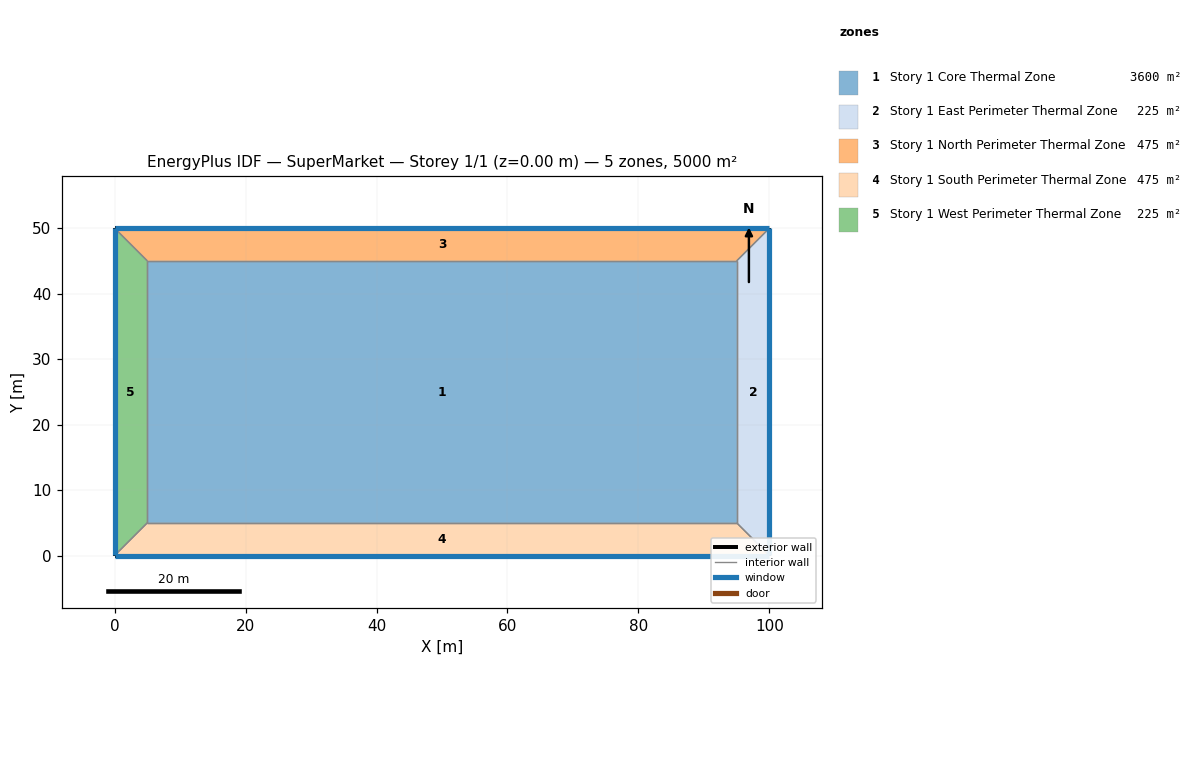
=== STOREY PLAN SPEC (per zone: floor XY polygon, exterior-wall plan segments, windows/doors) ===
zone 1: Story 1 Core Thermal Zone  (3600.0 m²)
  floor: (5.00, 5.00) (5.00, 45.00) (95.00, 45.00) (95.00, 5.00)
  interior walls: 4
zone 2: Story 1 East Perimeter Thermal Zone  (225.0 m²)
  floor: (100.00, 50.00) (100.00, 0.00) (95.00, 5.00) (95.00, 45.00)
  exterior wall: (100.00, 50.00) – (100.00, 0.00)  [50.0 m]
    window: (100.00, 0.03) – (100.00, 49.97)  [50.0 m²]
  interior walls: 3
zone 3: Story 1 North Perimeter Thermal Zone  (475.0 m²)
  floor: (0.00, 50.00) (100.00, 50.00) (95.00, 45.00) (5.00, 45.00)
  exterior wall: (0.00, 50.00) – (100.00, 50.00)  [100.0 m]
    window: (99.97, 50.00) – (0.03, 50.00)  [100.0 m²]
  interior walls: 3
zone 4: Story 1 South Perimeter Thermal Zone  (475.0 m²)
  floor: (100.00, 0.00) (0.00, 0.00) (5.00, 5.00) (95.00, 5.00)
  exterior wall: (100.00, 0.00) – (0.00, 0.00)  [100.0 m]
    window: (0.03, 0.00) – (99.97, 0.00)  [100.0 m²]
  interior walls: 3
zone 5: Story 1 West Perimeter Thermal Zone  (225.0 m²)
  floor: (0.00, 0.00) (0.00, 50.00) (5.00, 45.00) (5.00, 5.00)
  exterior wall: (0.00, 0.00) – (0.00, 50.00)  [50.0 m]
    window: (0.00, 49.97) – (0.00, 0.03)  [50.0 m²]
  interior walls: 3

=== DERIVED (storey summary) ===
Building: SuperMarket
Storey: 1 of 1  (floor level z = 0.00 m)
Storey gross floor area: 5000.0 m²
Zones on this storey: 5
  - Story 1 Core Thermal Zone: floor 3600.0 m²
  - Story 1 East Perimeter Thermal Zone: floor 225.0 m²; exterior wall 50.0 m (250.0 m²); 1 window(s) 50.0 m²; WWR 20.0%
  - Story 1 North Perimeter Thermal Zone: floor 475.0 m²; exterior wall 100.0 m (500.0 m²); 1 window(s) 100.0 m²; WWR 20.0%
  - Story 1 South Perimeter Thermal Zone: floor 475.0 m²; exterior wall 100.0 m (500.0 m²); 1 window(s) 100.0 m²; WWR 20.0%
  - Story 1 West Perimeter Thermal Zone: floor 225.0 m²; exterior wall 50.0 m (250.0 m²); 1 window(s) 50.0 m²; WWR 20.0%
Zone adjacency (shared interzone walls):
  - Story 1 Core Thermal Zone ↔ Story 1 East Perimeter Thermal Zone
  - Story 1 Core Thermal Zone ↔ Story 1 North Perimeter Thermal Zone
  - Story 1 Core Thermal Zone ↔ Story 1 South Perimeter Thermal Zone
  - Story 1 Core Thermal Zone ↔ Story 1 West Perimeter Thermal Zone
  - Story 1 East Perimeter Thermal Zone ↔ Story 1 North Perimeter Thermal Zone
  - Story 1 East Perimeter Thermal Zone ↔ Story 1 South Perimeter Thermal Zone
  - Story 1 North Perimeter Thermal Zone ↔ Story 1 West Perimeter Thermal Zone
  - Story 1 South Perimeter Thermal Zone ↔ Story 1 West Perimeter Thermal Zone